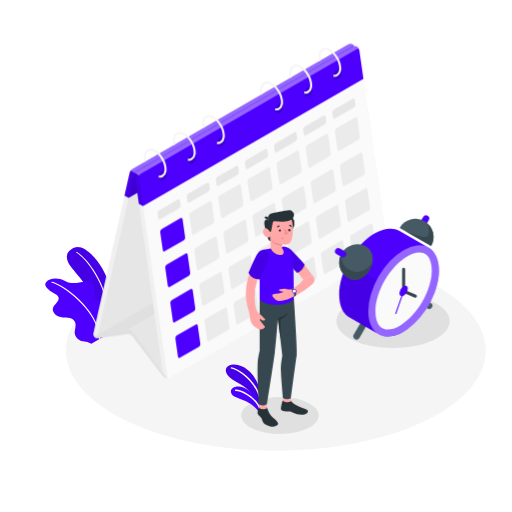
t = 0.00 s
t = 0.50 s: frame unchanged from t = 0.00 s, image omitted
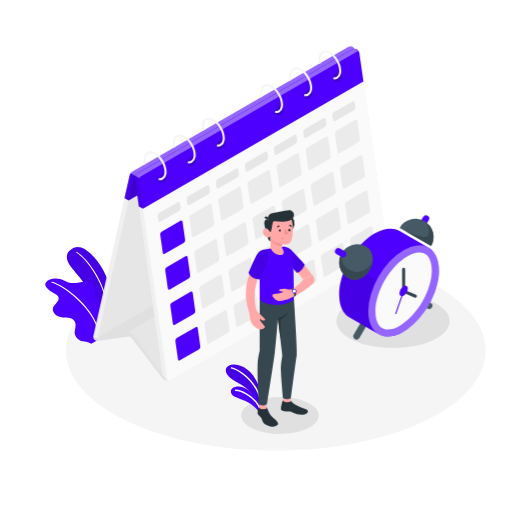
t = 0.69 s
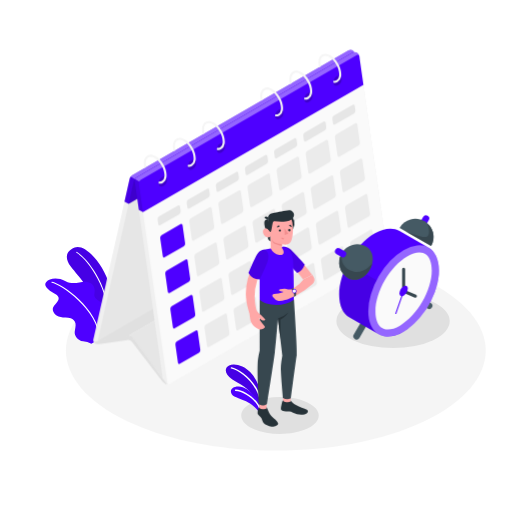
t = 1.06 s
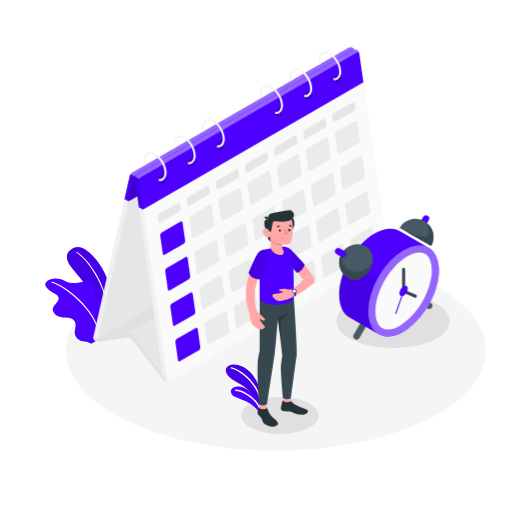
t = 1.25 s
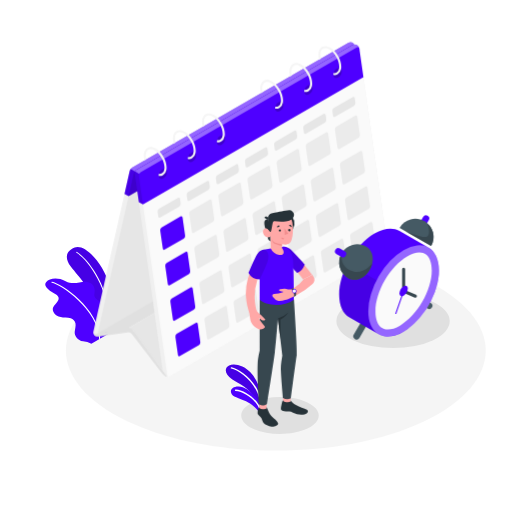
t = 1.63 s

The animated SVG that drew these frames (rendered in a browser with its animation timeline set to each time). Animation: 1 CSS @keyframes rule; one cycle of 2.00 s, repeats indefinitely.

<svg class="animated" id="freepik_stories-calendar" xmlns="http://www.w3.org/2000/svg" viewBox="0 0 500 500" version="1.1" xmlns:xlink="http://www.w3.org/1999/xlink" xmlns:svgjs="http://svgjs.com/svgjs"><style>svg#freepik_stories-calendar:not(.animated) .animable {opacity: 0;}svg#freepik_stories-calendar.animated #freepik--Calendar--inject-67 {animation: 1.5s Infinite  linear floating;animation-delay: -0.5s;}            @keyframes floating {                0% {                    opacity: 1;                    transform: translateY(0px);                }                50% {                    transform: translateY(-10px);                }                100% {                    opacity: 1;                    transform: translateY(0px);                }            }        </style><g id="freepik--Floor--inject-67" class="animable" style="transform-origin: 269.36px 342.242px;"><g id="freepik--SUELO--inject-67"><path d="M124.4,411.34c80.06,38.15,209.86,38.15,289.92,0s80.05-100,0-138.18-209.86-38.16-289.92,0S44.35,373.18,124.4,411.34Z" style="fill: rgb(235, 235, 235); opacity: 0.5; transform-origin: 269.36px 342.242px;" class="animable"></path></g></g><g id="freepik--Shadows--inject-67" class="animable" style="transform-origin: 337.367px 355.524px;"><ellipse id="freepik--Shadow--inject-67" cx="383.84" cy="313.58" rx="55.32" ry="26.37" style="fill: rgb(224, 224, 224); transform-origin: 383.84px 313.58px;" class="animable"></ellipse><path id="freepik--shadow--inject-67" d="M300.18,418.55c-14.78,7.05-38.74,7.05-53.52,0s-14.78-18.46,0-25.51,38.74-7,53.52,0S315,411.51,300.18,418.55Z" style="fill: rgb(224, 224, 224); transform-origin: 273.427px 405.804px;" class="animable"></path></g><g id="freepik--Plants--inject-67" class="animable" style="transform-origin: 149.571px 322.502px;"><g id="freepik--plants--inject-67" class="animable" style="transform-origin: 149.571px 322.502px;"><path d="M101.4,328.59l8.13-4.69s4.29-19.13-2.1-43.43S82.61,238,73,241.81s-9.36,11-4.06,18.29c4.4,6,18.67,20.6,25.53,37.42A92.57,92.57,0,0,1,101.4,328.59Z" style="fill: rgb(78, 0, 255); transform-origin: 88.1127px 284.947px;" id="el9c8l77u6r3" class="animable"></path><g id="el1iwxh6lqrcm"><path d="M101.4,328.59l8.13-4.69s4.29-19.13-2.1-43.43S82.61,238,73,241.81s-9.36,11-4.06,18.29c4.4,6,18.67,20.6,25.53,37.42A92.57,92.57,0,0,1,101.4,328.59Z" style="opacity: 0.1; transform-origin: 88.1127px 284.947px;" class="animable"></path></g><path d="M105.73,326.59h-.07a.5.5,0,0,1-.42-.56c5.55-40-19.24-72.34-30.52-79.09a.5.5,0,1,1,.51-.85c11.45,6.84,36.62,39.61,31,80.08A.51.51,0,0,1,105.73,326.59Z" style="fill: rgb(255, 255, 255); transform-origin: 90.7278px 286.286px;" id="elt7xeje5uhj" class="animable"></path><path d="M101.4,328.59l-12.18,7a23.22,23.22,0,0,0-8.13-2.34c-5.18-.65-8.63-5.65-8.12-9.38.34-2.52,1.15-5.39.76-7.94-.34-2.28-2.55-4.33-4.61-5.13a17,17,0,0,0-5.42-.77c-2.93-.14-6-.47-8.47-2s-4.29-4.59-3.49-7.42a10,10,0,0,1,2.55-3.85A12.26,12.26,0,0,0,57,293c1.08-2.82-.83-4.62-3.1-5.93-8-4.6-11.6-8.23-8.72-11.71s10.79-5,18.9-.74,14.84-.31,20.19.59c8.38,1.4,8.87,7.32,7.83,12.46S101.43,295,104,301.17C105.93,305.65,107.51,320.37,101.4,328.59Z" style="fill: rgb(78, 0, 255); transform-origin: 74.9616px 303.809px;" id="elyjv7u0s6i7" class="animable"></path><path d="M97.34,331.43a.5.5,0,0,1-.5-.48c-1-28.55-37.59-53.45-46.22-54.88a.5.5,0,0,1-.42-.57.51.51,0,0,1,.58-.41c9.09,1.5,46.05,26.21,47.06,55.82a.5.5,0,0,1-.48.52Z" style="fill: rgb(255, 255, 255); transform-origin: 74.0173px 303.257px;" id="el8yur4o4nakf" class="animable"></path><path d="M254.26,383c-.4-5-4.26-13.54-10-19.62s-14.86-9-20.5-6.56c-5.25,2.28-4.09,9.32,2.84,13.49s17.25,9.27,20.79,17.16l6.84,9.47Z" style="fill: rgb(78, 0, 255); transform-origin: 237.375px 376.449px;" id="elcaq92m0yxc" class="animable"></path><g id="el6etfna42yxw"><path d="M254.26,383c-.4-5-4.26-13.54-10-19.62s-14.86-9-20.5-6.56c-5.25,2.28-4.09,9.32,2.84,13.49s17.25,9.27,20.79,17.16l6.84,9.47Z" style="opacity: 0.1; transform-origin: 237.375px 376.449px;" class="animable"></path></g><path d="M254.26,392.16h.1a.68.68,0,0,0,.58-.77c-2.49-18.53-21.32-31.42-28.81-32.84a.68.68,0,0,0-.8.54.68.68,0,0,0,.54.8c7,1.33,25.34,14.08,27.71,31.68A.69.69,0,0,0,254.26,392.16Z" style="fill: rgb(255, 255, 255); transform-origin: 240.132px 375.349px;" id="elll0w6dh469f" class="animable"></path><path d="M253.52,403.7c-1-2.75-4.84-7.12-10.71-10.5-6.49-3.75-14.42-5.08-16.48-8.23-2.47-3.8.57-7.81,6.94-7.54s18.18,8,21,20.83Z" style="fill: rgb(78, 0, 255); transform-origin: 239.872px 390.559px;" id="eloe5j1iha4l" class="animable"></path><path d="M254,401h.13a.68.68,0,0,0,.54-.81c-1.89-9.5-15.66-19.34-24.56-19.75a.72.72,0,0,0-.72.65.7.7,0,0,0,.66.72c8.26.38,21.53,9.85,23.28,18.65A.68.68,0,0,0,254,401Z" style="fill: rgb(255, 255, 255); transform-origin: 242.037px 390.72px;" id="elojyo18t4ses" class="animable"></path></g></g><g id="freepik--Calendar--inject-67" class="animable animator-active" style="transform-origin: 234.903px 212.859px;"><g id="freepik--calendar--inject-67" class="animable" style="transform-origin: 234.903px 212.859px;"><path d="M92.66,336a3.5,3.5,0,0,1-1.48-3.61l35.46-156.94a6.51,6.51,0,0,1,2.71-3.69l211-121.8a4.64,4.64,0,0,1,4.2-.07A3.5,3.5,0,0,1,346,53.48L310.53,210.42a6.49,6.49,0,0,1-2.72,3.69L96.86,335.91A4.64,4.64,0,0,1,92.66,336Z" style="fill: rgb(240, 240, 240); transform-origin: 218.59px 192.94px;" id="elxqvnt3in1g" class="animable"></path><path d="M130.7,177.77l-35.46,157c-.3,1.34.42,1.88,1.62,1.19l211-121.8a6.49,6.49,0,0,0,2.72-3.69L346,53.48c.3-1.35-.42-1.88-1.62-1.19l-211,121.8A6.52,6.52,0,0,0,130.7,177.77Z" style="fill: rgb(230, 230, 230); transform-origin: 220.62px 194.124px;" id="elh3xyziskenr" class="animable"></path><path d="M348.57,52.21a4.64,4.64,0,0,0-4.2.08l-211,121.8a4,4,0,0,0-1.81,3.72L159.33,372.2a5.63,5.63,0,0,0,2.39,3.65,4.59,4.59,0,0,0,4.19-.08L376.87,254a4,4,0,0,0,1.81-3.73L351,55.86A5.62,5.62,0,0,0,348.57,52.21Z" style="fill: rgb(240, 240, 240); transform-origin: 255.12px 214.032px;" id="el8fgkb88z445" class="animable"></path><path d="M135.66,180.16l27.73,194.39a1.57,1.57,0,0,0,2.52,1.22L376.87,254a4,4,0,0,0,1.81-3.73L351,55.86a1.57,1.57,0,0,0-2.52-1.23L137.48,176.43A4,4,0,0,0,135.66,180.16Z" style="fill: rgb(250, 250, 250); transform-origin: 257.17px 215.2px;" id="elwiphl3mtd3" class="animable"></path><path d="M95.43,333.89l54-31.19L151,314l-24.76,14.3s-6.6,2.34-9.22,3S95.43,333.89,95.43,333.89Z" style="fill: rgb(224, 224, 224); transform-origin: 123.215px 318.295px;" id="elcaxejs5cp7c" class="animable"></path><polygon points="151.03 314.01 159.13 370.81 126.27 328.31 151.03 314.01" style="fill: rgb(230, 230, 230); transform-origin: 142.7px 342.41px;" id="elojtqjcoduu" class="animable"></polygon><path d="M158.16,372.7l-29.45-38.25a4.72,4.72,0,0,0-4-1.63l-27.54,4a8.11,8.11,0,0,1-4.51-.82c-1.12-.64-.93-1.38.42-1.64l31.65-6.09a4.35,4.35,0,0,1,4,1.53L162.26,375c.82,1.11.58,1.48-.54.83A14.53,14.53,0,0,1,158.16,372.7Z" style="fill: rgb(224, 224, 224); transform-origin: 127.338px 352.186px;" id="eli8jhdn09cn" class="animable"></path><path d="M346.05,52.71a3.43,3.43,0,0,0-1.54-2.84,4.68,4.68,0,0,0-4.2.08l-211,121.8a5.94,5.94,0,0,0-1.65,1.54,6.1,6.1,0,0,0-1.07,2.15l-5,22.17,4.06,2.33L341,75.64l5-22.16a3.6,3.6,0,0,0,.06-.77Z" style="fill: rgb(78, 0, 255); transform-origin: 233.826px 124.676px;" id="elpjk8vd5wj6j" class="animable"></path><g id="elovyj5i5mxzl"><path d="M346,53.48c.3-1.35-.42-1.88-1.62-1.19l-211,121.8a6.52,6.52,0,0,0-2.71,3.68l-5,22.17L341,75.64Z" style="opacity: 0.2; transform-origin: 235.869px 125.964px;" class="animable"></path></g><g id="elk6wf1f821kg"><path d="M131.76,175.63a5.86,5.86,0,0,0-1.06,2.14l-5,22.17-4.06-2.34,5-22.17a6.1,6.1,0,0,1,1.07-2.15Z" style="opacity: 0.1; transform-origin: 126.7px 186.61px;" class="animable"></path></g><g id="el27a0pz2fxgp"><path d="M346.05,52.7c-.1-.75-.75-1-1.68-.41l-211,121.79a5.71,5.71,0,0,0-1.65,1.55l-4.06-2.35a5.94,5.94,0,0,1,1.65-1.54l211-121.8a4.68,4.68,0,0,1,4.2-.08A3.43,3.43,0,0,1,346.05,52.7Z" style="fill: rgb(255, 255, 255); opacity: 0.4; transform-origin: 236.855px 112.516px;" class="animable"></path></g><path d="M351.21,57.72h0L351,55.86a2.61,2.61,0,0,0-.06-.27.25.25,0,0,0,0-.08h0a5.67,5.67,0,0,0-2.31-3.3,4.64,4.64,0,0,0-4.2.08l-211,121.8a3.75,3.75,0,0,0-1.45,1.66h0a3.76,3.76,0,0,0-.36,2.06l4,27.85,4.06,2.35L354.93,83.72Z" style="fill: rgb(78, 0, 255); transform-origin: 243.264px 129.878px;" id="el8crxlkdwpw7" class="animable"></path><g id="elxa4434dy5n"><path d="M139.64,208l-4.06-2.35-4-27.85a3.76,3.76,0,0,1,.36-2.06l4.07,2.34a3.69,3.69,0,0,0-.37,2.06Z" style="opacity: 0.1; transform-origin: 135.599px 191.87px;" class="animable"></path></g><g id="eld7e808a6puk"><path d="M350.88,55.51a1.54,1.54,0,0,0-2.44-.88l-211,121.8a3.69,3.69,0,0,0-1.45,1.66L132,175.75a3.83,3.83,0,0,1,1.45-1.67l211-121.79a4.64,4.64,0,0,1,4.2-.08A5.63,5.63,0,0,1,350.88,55.51Z" style="fill: rgb(255, 255, 255); opacity: 0.4; transform-origin: 241.44px 114.918px;" class="animable"></path></g><path d="M195.65,342.34l-2.52-17.71a1.26,1.26,0,0,0-2-1l-18.39,10.62a3.18,3.18,0,0,0-1.45,3L173.8,355a1.25,1.25,0,0,0,2,1l18.39-10.62A3.17,3.17,0,0,0,195.65,342.34Z" style="fill: rgb(78, 0, 255); transform-origin: 183.472px 339.82px;" id="elockgfjqmuu9" class="animable"></path><path d="M224.09,325.94l-2.53-17.7a1.25,1.25,0,0,0-2-1l-18.39,10.61a3.19,3.19,0,0,0-1.45,3l2.53,17.71a1.25,1.25,0,0,0,2,1l18.39-10.62A3.17,3.17,0,0,0,224.09,325.94Z" style="fill: rgb(235, 235, 235); transform-origin: 211.906px 323.4px;" id="elnudn4qdkg9" class="animable"></path><path d="M252.53,309.54,250,291.84a1.25,1.25,0,0,0-2-1L229.6,301.47a3.19,3.19,0,0,0-1.45,3l2.53,17.71a1.25,1.25,0,0,0,2,1l18.39-10.62A3.17,3.17,0,0,0,252.53,309.54Z" style="fill: rgb(235, 235, 235); transform-origin: 240.341px 307.01px;" id="ele15p321q3et" class="animable"></path><path d="M281,293.15l-2.53-17.71a1.25,1.25,0,0,0-2-1L258,285.08a3.17,3.17,0,0,0-1.45,3l2.53,17.7a1.25,1.25,0,0,0,2,1l18.39-10.61A3.19,3.19,0,0,0,281,293.15Z" style="fill: rgb(235, 235, 235); transform-origin: 268.773px 290.61px;" id="el0s3dfea5qudg" class="animable"></path><path d="M309.41,276.75,306.88,259a1.25,1.25,0,0,0-2-1l-18.39,10.62a3.17,3.17,0,0,0-1.45,3l2.53,17.7a1.25,1.25,0,0,0,2,1L308,279.73A3.19,3.19,0,0,0,309.41,276.75Z" style="fill: rgb(235, 235, 235); transform-origin: 297.225px 274.16px;" id="elwxu730umx4" class="animable"></path><path d="M337.85,260.35l-2.53-17.71a1.25,1.25,0,0,0-2-1l-18.39,10.62a3.17,3.17,0,0,0-1.45,3L316,273a1.25,1.25,0,0,0,2,1l18.39-10.62A3.18,3.18,0,0,0,337.85,260.35Z" style="fill: rgb(235, 235, 235); transform-origin: 325.666px 257.82px;" id="elgy10tbillil" class="animable"></path><path d="M366.29,244l-2.53-17.71a1.25,1.25,0,0,0-2-1l-18.39,10.62a3.18,3.18,0,0,0-1.45,3l2.52,17.71a1.26,1.26,0,0,0,2,1l18.39-10.62A3.18,3.18,0,0,0,366.29,244Z" style="fill: rgb(235, 235, 235); transform-origin: 354.105px 241.45px;" id="el7izmfznk2ta" class="animable"></path><path d="M190.71,307.69,188.18,290a1.26,1.26,0,0,0-2-1l-18.39,10.62a3.18,3.18,0,0,0-1.45,3l2.52,17.71a1.26,1.26,0,0,0,2,1l18.39-10.62A3.22,3.22,0,0,0,190.71,307.69Z" style="fill: rgb(78, 0, 255); transform-origin: 178.525px 305.165px;" id="eltsr5lka1my" class="animable"></path><path d="M219.15,291.29l-2.53-17.71a1.26,1.26,0,0,0-2-1l-18.39,10.62a3.18,3.18,0,0,0-1.45,3l2.52,17.71a1.26,1.26,0,0,0,2,1l18.39-10.62A3.22,3.22,0,0,0,219.15,291.29Z" style="fill: rgb(235, 235, 235); transform-origin: 206.964px 288.745px;" id="elokpcnjl485" class="animable"></path><path d="M247.59,274.89l-2.53-17.71a1.26,1.26,0,0,0-2-1l-18.39,10.62a3.18,3.18,0,0,0-1.45,3l2.52,17.71a1.26,1.26,0,0,0,2,1l18.39-10.62A3.22,3.22,0,0,0,247.59,274.89Z" style="fill: rgb(235, 235, 235); transform-origin: 235.404px 272.345px;" id="elc279ptk6qx" class="animable"></path><path d="M276,258.49l-2.53-17.71a1.26,1.26,0,0,0-2-1L253.1,250.42a3.19,3.19,0,0,0-1.45,3l2.52,17.71a1.26,1.26,0,0,0,2,1l18.39-10.62A3.21,3.21,0,0,0,276,258.49Z" style="fill: rgb(235, 235, 235); transform-origin: 263.826px 255.955px;" id="el1ve2aruc092" class="animable"></path><path d="M304.47,242.09l-2.53-17.7a1.25,1.25,0,0,0-2-1L281.54,234a3.19,3.19,0,0,0-1.45,3l2.52,17.71a1.26,1.26,0,0,0,2,1L303,245.07A3.21,3.21,0,0,0,304.47,242.09Z" style="fill: rgb(235, 235, 235); transform-origin: 292.278px 239.545px;" id="elxvzimcd9e3n" class="animable"></path><path d="M332.91,225.69,330.38,208a1.25,1.25,0,0,0-2-1L310,217.63a3.17,3.17,0,0,0-1.45,3l2.52,17.7a1.26,1.26,0,0,0,2,1l18.39-10.62A3.21,3.21,0,0,0,332.91,225.69Z" style="fill: rgb(235, 235, 235); transform-origin: 320.73px 223.16px;" id="elhkuq5s0av56" class="animable"></path><path d="M361.35,209.3l-2.53-17.71a1.25,1.25,0,0,0-2-1l-18.4,10.62a3.18,3.18,0,0,0-1.44,3l2.52,17.7a1.26,1.26,0,0,0,2,1l18.39-10.61A3.23,3.23,0,0,0,361.35,209.3Z" style="fill: rgb(235, 235, 235); transform-origin: 349.163px 206.745px;" id="el4vb3znu78xt" class="animable"></path><path d="M185.76,273l-2.52-17.71a1.26,1.26,0,0,0-2-1L162.83,265a3.21,3.21,0,0,0-1.45,3l2.53,17.7a1.25,1.25,0,0,0,2,1L184.31,276A3.19,3.19,0,0,0,185.76,273Z" style="fill: rgb(78, 0, 255); transform-origin: 173.571px 270.5px;" id="eltajbrbjmig" class="animable"></path><path d="M214.2,256.64l-2.52-17.71a1.26,1.26,0,0,0-2-1l-18.39,10.62a3.21,3.21,0,0,0-1.45,3l2.53,17.71a1.26,1.26,0,0,0,2,1l18.39-10.62A3.18,3.18,0,0,0,214.2,256.64Z" style="fill: rgb(235, 235, 235); transform-origin: 202.021px 254.095px;" id="elrmx8y7wsha" class="animable"></path><path d="M242.64,240.24l-2.52-17.71a1.26,1.26,0,0,0-2-1l-18.39,10.62a3.22,3.22,0,0,0-1.45,3l2.53,17.71a1.26,1.26,0,0,0,2,1l18.39-10.62A3.18,3.18,0,0,0,242.64,240.24Z" style="fill: rgb(235, 235, 235); transform-origin: 230.461px 237.695px;" id="elpsa0th20mb" class="animable"></path><path d="M271.08,223.84l-2.52-17.71a1.26,1.26,0,0,0-2-1l-18.39,10.62a3.22,3.22,0,0,0-1.45,3l2.53,17.71a1.26,1.26,0,0,0,2,1l18.39-10.62A3.18,3.18,0,0,0,271.08,223.84Z" style="fill: rgb(235, 235, 235); transform-origin: 258.901px 221.295px;" id="elkhztq3rlh0q" class="animable"></path><path d="M299.52,207.44,297,189.73a1.26,1.26,0,0,0-2-1l-18.39,10.62a3.22,3.22,0,0,0-1.45,3l2.53,17.71a1.26,1.26,0,0,0,2,1l18.39-10.62A3.18,3.18,0,0,0,299.52,207.44Z" style="fill: rgb(235, 235, 235); transform-origin: 287.341px 204.895px;" id="elz24xvk8gxwn" class="animable"></path><path d="M328,191l-2.52-17.71a1.26,1.26,0,0,0-2-1L305,183a3.22,3.22,0,0,0-1.45,3l2.53,17.71a1.26,1.26,0,0,0,2,1L326.51,194A3.17,3.17,0,0,0,328,191Z" style="fill: rgb(235, 235, 235); transform-origin: 315.775px 188.5px;" id="elvsfjr8vcbrm" class="animable"></path><path d="M356.4,174.64l-2.52-17.7a1.26,1.26,0,0,0-2-1l-18.39,10.61a3.21,3.21,0,0,0-1.45,3l2.53,17.71a1.26,1.26,0,0,0,2,1L355,177.62A3.17,3.17,0,0,0,356.4,174.64Z" style="fill: rgb(235, 235, 235); transform-origin: 344.222px 172.1px;" id="el7l1ud2o9re" class="animable"></path><path d="M180.82,238.38l-2.53-17.7a1.25,1.25,0,0,0-2-1l-18.39,10.61a3.19,3.19,0,0,0-1.45,3L159,251a1.25,1.25,0,0,0,2,1l18.39-10.62A3.17,3.17,0,0,0,180.82,238.38Z" style="fill: rgb(78, 0, 255); transform-origin: 168.636px 235.84px;" id="el2y4pvxutahv" class="animable"></path><path d="M209.26,222l-2.53-17.7a1.25,1.25,0,0,0-2-1l-18.39,10.62a3.17,3.17,0,0,0-1.45,3l2.53,17.7a1.25,1.25,0,0,0,2,1L207.81,225A3.17,3.17,0,0,0,209.26,222Z" style="fill: rgb(235, 235, 235); transform-origin: 197.075px 219.46px;" id="elr9lfsv5uvt9" class="animable"></path><path d="M237.7,205.59l-2.53-17.71a1.25,1.25,0,0,0-2-1l-18.39,10.62a3.17,3.17,0,0,0-1.45,3l2.53,17.7a1.25,1.25,0,0,0,2,1l18.39-10.61A3.19,3.19,0,0,0,237.7,205.59Z" style="fill: rgb(235, 235, 235); transform-origin: 225.514px 203.04px;" id="el65gzqb8r40n" class="animable"></path><path d="M266.14,189.19l-2.53-17.71a1.25,1.25,0,0,0-2-1l-18.39,10.62a3.17,3.17,0,0,0-1.45,3l2.52,17.71a1.26,1.26,0,0,0,2,1l18.39-10.62A3.19,3.19,0,0,0,266.14,189.19Z" style="fill: rgb(235, 235, 235); transform-origin: 253.954px 186.64px;" id="el7zxgfsx0sh9" class="animable"></path><path d="M294.58,172.79l-2.53-17.71a1.25,1.25,0,0,0-2-1l-18.39,10.62a3.17,3.17,0,0,0-1.45,3l2.52,17.71a1.26,1.26,0,0,0,2,1l18.39-10.62A3.18,3.18,0,0,0,294.58,172.79Z" style="fill: rgb(235, 235, 235); transform-origin: 282.394px 170.24px;" id="el9f1ugq690a4" class="animable"></path><path d="M323,156.39l-2.53-17.71a1.25,1.25,0,0,0-2-1l-18.39,10.62a3.18,3.18,0,0,0-1.45,3L301.16,169a1.26,1.26,0,0,0,2,1l18.39-10.62A3.18,3.18,0,0,0,323,156.39Z" style="fill: rgb(235, 235, 235); transform-origin: 310.815px 153.835px;" id="ely28tccw1qv" class="animable"></path><path d="M351.46,140l-2.53-17.71a1.25,1.25,0,0,0-2-1l-18.39,10.62a3.18,3.18,0,0,0-1.45,3l2.52,17.71a1.26,1.26,0,0,0,2,1L350,143A3.18,3.18,0,0,0,351.46,140Z" style="fill: rgb(235, 235, 235); transform-origin: 339.275px 137.45px;" id="elkbebj3hulc" class="animable"></path><path d="M176.45,207.08l-.64-4.52a1.25,1.25,0,0,0-2-1L155.41,212.2a3.18,3.18,0,0,0-1.45,3l.63,4.52a1.26,1.26,0,0,0,2,1L175,210.06A3.21,3.21,0,0,0,176.45,207.08Z" style="fill: rgb(230, 230, 230); transform-origin: 165.203px 211.135px;" id="elncvmaeo4ey" class="animable"></path><path d="M204.89,190.68l-.64-4.52a1.25,1.25,0,0,0-2-1L183.85,195.8a3.18,3.18,0,0,0-1.45,3l.63,4.52a1.26,1.26,0,0,0,2,1l18.4-10.62A3.21,3.21,0,0,0,204.89,190.68Z" style="fill: rgb(230, 230, 230); transform-origin: 193.645px 194.735px;" id="elbycabidgjnu" class="animable"></path><path d="M233.33,174.28l-.64-4.52a1.26,1.26,0,0,0-2-1L212.29,179.4a3.18,3.18,0,0,0-1.45,3l.63,4.52a1.25,1.25,0,0,0,2,1l18.4-10.62A3.21,3.21,0,0,0,233.33,174.28Z" style="fill: rgb(230, 230, 230); transform-origin: 222.085px 178.345px;" id="eltca9120eh2" class="animable"></path><path d="M261.77,157.89l-.64-4.53a1.26,1.26,0,0,0-2-1L240.73,163a3.18,3.18,0,0,0-1.45,3l.63,4.52a1.25,1.25,0,0,0,2,1l18.4-10.61A3.23,3.23,0,0,0,261.77,157.89Z" style="fill: rgb(230, 230, 230); transform-origin: 250.524px 161.945px;" id="elkh318drrrgi" class="animable"></path><path d="M290.21,141.49l-.64-4.53a1.26,1.26,0,0,0-2-1L269.17,146.6a3.19,3.19,0,0,0-1.45,3l.63,4.52a1.25,1.25,0,0,0,2,1l18.4-10.61A3.23,3.23,0,0,0,290.21,141.49Z" style="fill: rgb(230, 230, 230); transform-origin: 278.965px 145.545px;" id="el5944b8ufrjq" class="animable"></path><path d="M318.65,125.09l-.64-4.52a1.25,1.25,0,0,0-2-1L297.61,130.2a3.19,3.19,0,0,0-1.45,3l.63,4.53a1.26,1.26,0,0,0,2,1l18.4-10.62A3.22,3.22,0,0,0,318.65,125.09Z" style="fill: rgb(230, 230, 230); transform-origin: 307.405px 129.145px;" id="el711hdqiirel" class="animable"></path><path d="M347.08,108.69l-.63-4.52a1.25,1.25,0,0,0-2-1l-18.39,10.62a3.17,3.17,0,0,0-1.45,3l.63,4.52a1.26,1.26,0,0,0,2,1l18.4-10.62A3.19,3.19,0,0,0,347.08,108.69Z" style="fill: rgb(230, 230, 230); transform-origin: 335.845px 112.735px;" id="ely0gf01ujeh" class="animable"></path><g id="el5it8l8v9bsf"><path d="M155,180.38a7.26,7.26,0,0,1,3.44-6.68c2.24-1.29,4.33-.4,4.68,2a7.23,7.23,0,0,1-3.45,6.68C157.44,183.67,155.35,182.78,155,180.38Z" style="opacity: 0.2; transform-origin: 159.06px 178.04px;" class="animable"></path></g><g id="elxymusgop9gl"><path d="M183.47,164a7.24,7.24,0,0,1,3.44-6.68c2.24-1.3,4.33-.41,4.68,2a7.22,7.22,0,0,1-3.45,6.67C185.9,167.24,183.81,166.35,183.47,164Z" style="opacity: 0.2; transform-origin: 187.53px 161.639px;" class="animable"></path></g><g id="el116gicwt5a9"><path d="M211.88,147.55a7.24,7.24,0,0,1,3.44-6.68c2.24-1.3,4.34-.41,4.68,2a7.23,7.23,0,0,1-3.44,6.67C214.32,150.83,212.22,149.94,211.88,147.55Z" style="opacity: 0.2; transform-origin: 215.94px 145.202px;" class="animable"></path></g><g id="elwvkvhvjfviq"><path d="M268.74,114.72a7.24,7.24,0,0,1,3.44-6.68c2.24-1.29,4.33-.4,4.67,2a7.2,7.2,0,0,1-3.44,6.68C271.17,118,269.08,117.12,268.74,114.72Z" style="opacity: 0.2; transform-origin: 272.796px 112.378px;" class="animable"></path></g><g id="elrc5llpt841b"><path d="M297.2,98.3a7.22,7.22,0,0,1,3.44-6.68c2.24-1.3,4.33-.41,4.68,2a7.23,7.23,0,0,1-3.45,6.68C299.63,101.58,297.54,100.69,297.2,98.3Z" style="opacity: 0.2; transform-origin: 301.26px 95.9536px;" class="animable"></path></g><g id="el8235fzc4zwc"><path d="M325.61,81.89a7.24,7.24,0,0,1,3.44-6.68c2.24-1.3,4.34-.41,4.68,2a7.23,7.23,0,0,1-3.44,6.67C328,85.17,326,84.28,325.61,81.89Z" style="opacity: 0.2; transform-origin: 329.67px 79.5419px;" class="animable"></path></g><path d="M152.06,153.36c-3-1.75-5.94-2-8.18-.71s-3.48,3.93-3.48,7.44a18.15,18.15,0,0,0,.72,4.85l1.78-1a16.12,16.12,0,0,1-.5-3.83c0-2.76.88-4.79,2.48-5.71a4.26,4.26,0,0,1,2.15-.54,8.3,8.3,0,0,1,4,1.25c5.32,3.08,9.65,10.58,9.65,16.72a10.91,10.91,0,0,1-.07,1.31,5.52,5.52,0,0,1-2.4,4.4,4.6,4.6,0,0,1-3,.48,5.68,5.68,0,0,0-.25,2,7.27,7.27,0,0,0,1.13.09,6.13,6.13,0,0,0,3.14-.82,7.09,7.09,0,0,0,3.27-5.14,13,13,0,0,0,.2-2.3C162.71,165,157.93,156.75,152.06,153.36Z" style="fill: rgb(245, 245, 245); transform-origin: 151.55px 165.974px;" id="elkdlc740b7mk" class="animable"></path><path d="M180.52,136.94c-3-1.75-5.94-2-8.18-.71s-3.48,3.93-3.48,7.44a18.15,18.15,0,0,0,.72,4.85l1.78-1a16.12,16.12,0,0,1-.5-3.83c0-2.76.88-4.79,2.48-5.71a4.26,4.26,0,0,1,2.15-.54,8.3,8.3,0,0,1,4,1.25c5.32,3.08,9.65,10.58,9.65,16.72a10.91,10.91,0,0,1-.07,1.31,5.52,5.52,0,0,1-2.4,4.4,4.6,4.6,0,0,1-3,.48,5.68,5.68,0,0,0-.25,2,7.27,7.27,0,0,0,1.13.09,6.13,6.13,0,0,0,3.14-.82,7.09,7.09,0,0,0,3.27-5.14,13,13,0,0,0,.2-2.3C191.17,148.61,186.39,140.33,180.52,136.94Z" style="fill: rgb(245, 245, 245); transform-origin: 180.01px 149.554px;" id="elkuikhy8eldn" class="animable"></path><path d="M208.93,120.53c-3-1.75-5.94-2-8.18-.71s-3.48,3.93-3.48,7.44a18.15,18.15,0,0,0,.72,4.85l1.78-1a16.12,16.12,0,0,1-.5-3.83c0-2.76.88-4.79,2.48-5.71a4.26,4.26,0,0,1,2.15-.54,8.3,8.3,0,0,1,4,1.25c5.32,3.08,9.65,10.58,9.65,16.72a10.91,10.91,0,0,1-.07,1.31,5.52,5.52,0,0,1-2.4,4.4,4.6,4.6,0,0,1-3,.48,5.68,5.68,0,0,0-.25,2,7.27,7.27,0,0,0,1.13.09,6.13,6.13,0,0,0,3.14-.82,7.09,7.09,0,0,0,3.27-5.14,13,13,0,0,0,.2-2.3C219.58,132.2,214.8,123.92,208.93,120.53Z" style="fill: rgb(245, 245, 245); transform-origin: 208.42px 133.144px;" id="el9cekzkqe4a" class="animable"></path><path d="M265.8,87.75c-3-1.75-5.94-2-8.18-.71s-3.48,3.93-3.48,7.44a18.15,18.15,0,0,0,.72,4.85l1.78-1a16.12,16.12,0,0,1-.5-3.83c0-2.76.88-4.79,2.48-5.71a4.26,4.26,0,0,1,2.15-.54,8.3,8.3,0,0,1,4,1.25c5.32,3.08,9.65,10.58,9.65,16.72a10.91,10.91,0,0,1-.07,1.31,5.52,5.52,0,0,1-2.4,4.4,4.6,4.6,0,0,1-3,.48,5.68,5.68,0,0,0-.25,2,7.27,7.27,0,0,0,1.13.09,6.13,6.13,0,0,0,3.14-.82,7.09,7.09,0,0,0,3.27-5.14,13,13,0,0,0,.2-2.3C276.45,99.42,271.67,91.14,265.8,87.75Z" style="fill: rgb(245, 245, 245); transform-origin: 265.29px 100.364px;" id="el3i4dx12l91r" class="animable"></path><path d="M294.26,71.32c-3-1.75-5.94-2-8.18-.71s-3.48,3.93-3.48,7.44a18.15,18.15,0,0,0,.72,4.85l1.78-1a16.12,16.12,0,0,1-.5-3.83c0-2.76.88-4.79,2.48-5.71a4.26,4.26,0,0,1,2.15-.54,8.3,8.3,0,0,1,4,1.25c5.32,3.08,9.65,10.58,9.65,16.72a10.91,10.91,0,0,1-.07,1.31,5.52,5.52,0,0,1-2.4,4.4,4.6,4.6,0,0,1-3,.48,5.68,5.68,0,0,0-.25,2,7.27,7.27,0,0,0,1.13.09,6.13,6.13,0,0,0,3.14-.82,7.09,7.09,0,0,0,3.27-5.14,13,13,0,0,0,.2-2.3C304.91,83,300.13,74.71,294.26,71.32Z" style="fill: rgb(245, 245, 245); transform-origin: 293.75px 83.9335px;" id="elhnzxhj90s7e" class="animable"></path><path d="M322.67,54.91c-3-1.75-5.94-2-8.18-.71S311,58.13,311,61.64a18.15,18.15,0,0,0,.72,4.85l1.78-1a16.12,16.12,0,0,1-.5-3.83c0-2.76.88-4.79,2.48-5.71a4.26,4.26,0,0,1,2.15-.54,8.3,8.3,0,0,1,4,1.25c5.32,3.08,9.65,10.58,9.65,16.72a10.91,10.91,0,0,1-.07,1.31,5.52,5.52,0,0,1-2.4,4.4,4.6,4.6,0,0,1-3,.48,5.68,5.68,0,0,0-.25,2,7.27,7.27,0,0,0,1.13.09,6.13,6.13,0,0,0,3.14-.82,7.09,7.09,0,0,0,3.27-5.14,13,13,0,0,0,.2-2.3C333.32,66.58,328.54,58.3,322.67,54.91Z" style="fill: rgb(245, 245, 245); transform-origin: 322.15px 67.5235px;" id="elkkibeyts6q" class="animable"></path></g></g><g id="freepik--Device--inject-67" class="animable" style="transform-origin: 385.037px 275.325px;"><g id="freepik--Clock--inject-67" class="animable" style="transform-origin: 385.037px 275.325px;"><path d="M352.22,315l-6.72,11.67A3.18,3.18,0,0,0,351,330l6.76-11.74c.65-1.12-.05-2.75-1.57-3.63S352.87,313.91,352.22,315Z" style="fill: rgb(69, 90, 100); transform-origin: 351.52px 322.804px;" id="elu1thdcwf1i8" class="animable"></path><path d="M405.7,294.45l11.67,6.72a3.18,3.18,0,1,0,3.26-5.46L408.89,289c-1.12-.65-2.75.05-3.63,1.57S404.58,293.8,405.7,294.45Z" style="fill: rgb(69, 90, 100); transform-origin: 413.467px 295.202px;" id="ellsruaqe1tte" class="animable"></path><path d="M418.63,241.84h0l-.06,0h0l-28.43-16.41h0l-.08,0h0c-6.24-3.55-14.84-3-24.33,2.46-19.07,11-34.53,37.79-34.53,59.81,0,11,3.85,18.69,10.06,22.31h0l.05,0h0l28.43,16.42h0l.07,0h0c6.24,3.57,14.85,3,24.35-2.45,19.06-11,34.52-37.79,34.52-59.8C428.68,253.18,424.84,245.46,418.63,241.84Z" style="fill: rgb(78, 0, 255); transform-origin: 379.94px 275.935px;" id="elq5j69akfrn" class="animable"></path><g id="el3b7gouvbfh4"><path d="M369.28,326.1l-28-16.14h0l-.06,0c-6.21-3.63-10.05-11.35-10.05-22.31,0-9.82,3.08-20.58,8.17-30.46l28.43,16.41c-5.1,9.88-8.17,20.64-8.17,30.46C359.62,314.76,363.3,322.38,369.28,326.1Z" style="opacity: 0.1; transform-origin: 350.225px 291.645px;" class="animable"></path></g><g id="eloii3dnhjhop"><ellipse cx="394.16" cy="284.09" rx="48.83" ry="28.19" style="fill: rgb(255, 255, 255); opacity: 0.4; transform-origin: 394.16px 284.09px; transform: rotate(-60deg);" class="animable"></ellipse></g><path d="M378.73,321.67c-10.92,0-12.1-12.34-12.1-17.65,0-19.42,14.21-44,31-53.74,4.28-2.47,8.4-3.77,11.92-3.77,10.92,0,12.1,12.34,12.1,17.65,0,19.42-14.21,44-31,53.74-4.29,2.47-8.41,3.77-11.92,3.77Z" style="fill: rgb(250, 250, 250); transform-origin: 394.14px 284.09px;" id="el4wx4xigcyhc" class="animable"></path><path d="M386.5,306.59a.45.45,0,0,1-.16,0,.51.51,0,0,1-.31-.64l7.65-21.85a.5.5,0,0,1,.95.33L387,306.25A.49.49,0,0,1,386.5,306.59Z" style="fill: rgb(78, 0, 255); transform-origin: 390.331px 295.18px;" id="eljky58yy41w" class="animable"></path><path d="M405.62,290.69a1.39,1.39,0,0,1-.59-.12l-12.37-5.35V262.78a1.5,1.5,0,0,1,3,0v20.47l10.56,4.57a1.5,1.5,0,0,1-.6,2.87Z" style="fill: rgb(55, 71, 79); transform-origin: 399.885px 275.985px;" id="elr2nokf8e39q" class="animable"></path><path d="M394.16,279.4c2.24-1.3,4.06-.25,4.06,2.34a9,9,0,0,1-4.06,7c-2.25,1.3-4.07.25-4.07-2.35A9,9,0,0,1,394.16,279.4Z" style="fill: rgb(78, 0, 255); transform-origin: 394.155px 284.07px;" id="elosguqqsm1r" class="animable"></path><path d="M361.12,263.3c-4.9,8.47-14.13,12.31-21.07,8.3a17.73,17.73,0,0,1,17.75-30.7C364.72,245,366,254.82,361.12,263.3Z" style="fill: rgb(69, 90, 100); transform-origin: 347.623px 255.857px;" id="el0y8046a4mker" class="animable"></path><path d="M340.05,271.6c6.94,4,16.17.17,21.07-8.3a22.54,22.54,0,0,0,2.41-6.08c-.28.37-8.44,10.77-18.58,7.84-10.32-3-12.26-10.93-11.37-17.69A17.73,17.73,0,0,0,340.05,271.6Z" style="fill: rgb(55, 71, 79); transform-origin: 347.363px 260.28px;" id="el72gpnt4b2sx" class="animable"></path><path d="M337.2,245.65l-5.26-3a3.18,3.18,0,1,0-3.26,5.46l5.32,3.08c1.13.65,2.76-.05,3.64-1.57S338.32,246.3,337.2,245.65Z" style="fill: rgb(78, 0, 255); transform-origin: 332.638px 246.803px;" id="el62fhidd8032" class="animable"></path><path d="M415.66,220.28l3-5.25a3.18,3.18,0,1,0-5.46-3.26l-3.08,5.32c-.65,1.12,0,2.75,1.57,3.63S415,221.41,415.66,220.28Z" style="fill: rgb(78, 0, 255); transform-origin: 414.503px 215.724px;" id="elqjqcjsofahh" class="animable"></path><path d="M390.25,222.45A17.73,17.73,0,1,1,421,240.2Z" style="fill: rgb(69, 90, 100); transform-origin: 406.814px 226.886px;" id="elg0w1mwvi5hq" class="animable"></path><path d="M417.1,217.84c1,2.09,3.72,10.94,0,13.14s-20.9-5.1-20.9-5.1L421,240.2A17.74,17.74,0,0,0,417.1,217.84Z" style="fill: rgb(55, 71, 79); transform-origin: 409.779px 229.02px;" id="elbhuxvf4pc0h" class="animable"></path></g></g><g id="freepik--Character--inject-67" class="animable" style="transform-origin: 273.572px 311.004px;"><g id="freepik--character--inject-67" class="animable" style="transform-origin: 273.572px 311.004px;"><path d="M304.87,268.51c-17.7-23.79-23.52-26.44-26.85-27.25l5.84,16L296,272.83" style="fill: rgb(255, 168, 167); transform-origin: 291.445px 257.045px;" id="el3aemx6905al" class="animable"></path><path d="M276.29,241s3.76-1.14,9.2,4.19,12,13.1,12,13.1-1.77,6.35-7.3,8.32l-8-8.32Z" style="fill: rgb(78, 0, 255); transform-origin: 286.89px 253.754px;" id="elvhhaykzli5o" class="animable"></path><g id="elj26pdis6xma"><path d="M276.29,241s3.76-1.14,9.2,4.19,12,13.1,12,13.1-1.77,6.35-7.3,8.32l-8-8.32Z" style="opacity: 0.1; transform-origin: 286.89px 253.754px;" class="animable"></path></g><g id="el1fg3o2u58qr"><circle cx="277.41" cy="217.93" r="10.16" style="fill: rgb(38, 50, 56); transform-origin: 277.41px 217.93px; transform: rotate(-13.28deg);" class="animable"></circle></g><g id="elj3a6tupqdt"><rect x="253.07" y="389.87" width="7.16" height="12.25" style="fill: rgb(255, 168, 167); transform-origin: 256.65px 395.995px; transform: rotate(180deg);" class="animable"></rect></g><polygon points="276.42 393.22 283.57 393.47 283.93 380.5 276.77 380.25 276.42 393.22" style="fill: rgb(255, 168, 167); transform-origin: 280.175px 386.86px;" id="el99u854f74ii" class="animable"></polygon><path d="M253.54,292.74v49.51c-.17,2-1.62,5.37-2,13.74-.48,10.27,1.09,38.53,1.09,38.53s3.35,3.33,8.09,0c0,0,6.35-40.34,7.64-50.51,1.12-8.88,3-33,3-33l4.28,36.33s-1.17,6.67-1.42,11.37,2.06,29.83,2.06,29.83a7.83,7.83,0,0,0,7.79.29s4.9-37.65,5.64-41.9-2.69-54.2-2.69-54.2Z" style="fill: rgb(55, 71, 79); transform-origin: 270.632px 344.365px;" id="el72xmfnzqk4t" class="animable"></path><path d="M260.42,243.29a16.48,16.48,0,0,0-2.95.69c-2,.77-2.87,3.19-3.34,5.32a25.22,25.22,0,0,0-.59,5.44v38c5,5.46,22.52,8,33.48,0,0,0-.21-33.56-1-39.08-1.43-9.58-6-13-10.62-12.64l-11.05,1.58Z" style="fill: rgb(78, 0, 255); transform-origin: 270.28px 269.413px;" id="elc2mixnhjvij" class="animable"></path><path d="M259.84,225.16s1.65,7.73,2.31,9a3.54,3.54,0,0,0,2,1.64l-.12-5.45Z" style="fill: rgb(38, 50, 56); transform-origin: 261.995px 230.48px;" id="elvt5i08sukfp" class="animable"></path><path d="M261.91,214.07a3.84,3.84,0,0,0-3.16,1.11c-1.35,1.39-.59,5.73,1.09,10l3.11.35Z" style="fill: rgb(38, 50, 56); transform-origin: 260.503px 219.788px;" id="elccx6j2iufy" class="animable"></path><path d="M263.88,225.51c-.63.38-1.51-.82-2.28-1.62s-3.27-1.9-4.52.73,1.1,6.23,3.07,6.85c3.4,1.06,3.91-1.12,3.91-1.12l.26,12.26a10.93,10.93,0,0,0,8.25,6.26c6,.81,4.78-4.15,2.8-6.59v-3.73a21.47,21.47,0,0,0,4.58.24c2.5-.39,4.07-2.36,4.83-5.06,1.22-4.35,1.68-7.85.65-16.4-1.14-9.36-12-9.46-17.91-5.76S263.88,225.51,263.88,225.51Z" style="fill: rgb(255, 168, 167); transform-origin: 271.364px 229.128px;" id="elfcmdco3c2qo" class="animable"></path><path d="M263.88,226.56c-.32,0-1.51-2-2.28-2.67-1.07-1,.31-9.82.31-9.82a4.18,4.18,0,0,1,1-4.47c1.46-1.62,3.92-1.79,8.11-2.45,2.2-.35,5.54-1,7.74-1.37,2.62-.49,4.79-1,6.64.6a4.63,4.63,0,0,1,1.29,5.21,4.39,4.39,0,0,1-.75,1.12c-.53.59-.62,1.39-1.37,1.63,0,0-1.59,1.44-5.57,1.92a58.77,58.77,0,0,1-11-.21c-1.16-.16-1.47.21-2.09,3.26C265.38,222,264.93,226.54,263.88,226.56Z" style="fill: rgb(38, 50, 56); transform-origin: 274.103px 215.928px;" id="elc4nuyth6a7p" class="animable"></path><path d="M261.92,214.76l-3.76-2a2.06,2.06,0,0,1,2.84-.94A2.25,2.25,0,0,1,261.92,214.76Z" style="fill: rgb(38, 50, 56); transform-origin: 260.152px 213.167px;" id="elnyk5caaoq1e" class="animable"></path><path d="M275.36,238.55s-5.57-1.12-7.52-2.16a6.41,6.41,0,0,1-2.7-2.66,8.88,8.88,0,0,0,1.53,3.14c1.43,1.82,8.69,3.17,8.69,3.17Z" style="fill: rgb(242, 143, 143); transform-origin: 270.25px 236.885px;" id="eler7dldad6bb" class="animable"></path><path d="M274.38,225.14a1.12,1.12,0,1,1-1.12-1.16A1.13,1.13,0,0,1,274.38,225.14Z" style="fill: rgb(38, 50, 56); transform-origin: 273.261px 225.1px;" id="elnwm7o7arnu" class="animable"></path><path d="M273.19,220.93l-2.39,1.31a1.44,1.44,0,0,1,.56-1.9A1.33,1.33,0,0,1,273.19,220.93Z" style="fill: rgb(38, 50, 56); transform-origin: 271.916px 221.21px;" id="elub2qoab5b3" class="animable"></path><path d="M274.86,231.84l2.55,1a1.33,1.33,0,0,1-1.73.84A1.41,1.41,0,0,1,274.86,231.84Z" style="fill: rgb(242, 143, 143); transform-origin: 276.086px 232.802px;" id="elgexv7bfhdfm" class="animable"></path><path d="M284.34,221.86l-2.18-1.68a1.32,1.32,0,0,1,1.9-.29A1.44,1.44,0,0,1,284.34,221.86Z" style="fill: rgb(38, 50, 56); transform-origin: 283.385px 220.735px;" id="eld5bza68zqkj" class="animable"></path><path d="M283.67,224.83a1.13,1.13,0,0,1-1.12,1.15,1.16,1.16,0,1,1,1.12-1.15Z" style="fill: rgb(38, 50, 56); transform-origin: 282.51px 224.821px;" id="elzzv4rpkrpnn" class="animable"></path><polygon points="277.62 222.74 277.99 229.46 281.5 228.27 277.62 222.74" style="fill: rgb(242, 143, 143); transform-origin: 279.56px 226.1px;" id="elbyww2lhcxwl" class="animable"></polygon><path d="M260.23,398.59v-1c.69.29,2.28,6.37,5.12,9,2.26,2.06,5.34,4.43,6.12,6.73s-4.29,3.71-6.4,3.33c-2.45-.43-6.7-2.16-7.76-3.76s-1.57-4-2.44-5.13-2.86-2.48-3.33-3.84a8.66,8.66,0,0,1,.41-3.76c.33-1.26.69-2.65,1.12-2.53,0,.15,0,.78,0,.78a5.75,5.75,0,0,0,3.58,1.21C257.7,399.6,260.24,399.39,260.23,398.59Z" style="fill: rgb(38, 50, 56); transform-origin: 261.519px 407.151px;" id="elxo57oic9rk" class="animable"></path><path d="M283.64,391.26c.38,0,.68.54,1.5,1.43a15.63,15.63,0,0,0,4.21,3c2.68,1.35,7.89,3.41,10.25,4.47,1.47.67,1.4,2.45-.12,3.46s-5.2,1.74-9.61.75c-2.41-.53-5.54-2.76-7.52-2.64s-5.69.1-7.15-.91-.88-3.16-.47-5c.45-2,1.1-5.11,1.77-5l0,.64c.87,1.3,5.25,1.83,7.14.88Z" style="fill: rgb(38, 50, 56); transform-origin: 287.463px 397.829px;" id="el74dw9ulvfwc" class="animable"></path><path d="M271.36,311a26.46,26.46,0,0,0,10-5.71s-1.92,3.6-7.64,6.95l.12,19.51Z" style="fill: rgb(38, 50, 56); transform-origin: 276.36px 318.52px;" id="el1fo3p1fmwog" class="animable"></path><path d="M257.79,310.7c-1.18-1-1.92-2.29-3.7-3.6a9.5,9.5,0,0,1-3.15-3.19c-1-1.68-2-7.28-2.3-12.6a52.3,52.3,0,0,1,2.47-17.53c2.43-6.71,7.36-15.71,9-19.51s.76-5.71-.71-7.64c-1.72-2.26-4.91-2.27-7.92,2.88a110.42,110.42,0,0,0-9.54,22.61,55.13,55.13,0,0,0-1.73,18.07c.33,5.63,1.56,9.93,3.14,15.34.44,1.47.39,2.67.89,5.58a12.41,12.41,0,0,0,.92,3.53,16.08,16.08,0,0,0,2.57,3.71,10.76,10.76,0,0,0,4.79,3,6.69,6.69,0,0,0,3.11.17,4.44,4.44,0,0,0,2.65-1.56,1.27,1.27,0,0,0,.28-.57,1.46,1.46,0,0,0-.41-1,64.54,64.54,0,0,1-4-5.2c-.92-1.55-1.36-2.78-1-2.71s.83,1,2.17,1.84,3,.81,3.39.06S259,311.72,257.79,310.7Z" style="fill: rgb(255, 168, 167); transform-origin: 250.535px 283.406px;" id="el2xfryftelmw" class="animable"></path><path d="M258.28,243.75c-2.86.17-5.46.81-8.32,6.48s-7.35,16.29-7.35,16.29a12.32,12.32,0,0,0,10.93,6.31s6.58-13.74,7.65-17.36S263,246,258.28,243.75Z" style="fill: rgb(78, 0, 255); transform-origin: 252.299px 258.291px;" id="elzc2j00q3y4n" class="animable"></path><g id="elbuwxdoermvq"><path d="M258.28,243.75c-2.86.17-5.46.81-8.32,6.48s-7.35,16.29-7.35,16.29a12.32,12.32,0,0,0,10.93,6.31s6.58-13.74,7.65-17.36S263,246,258.28,243.75Z" style="opacity: 0.1; transform-origin: 252.299px 258.291px;" class="animable"></path></g><path d="M296,272.83c-.65,1.9-6.89,7.69-11.48,9.53a6.28,6.28,0,0,1-3.38.2,8.48,8.48,0,0,0-3.4-.66c-1.34.12-2.7.38-4.05.54a2,2,0,0,0-.81.2c-.82.45-.35,1.14.3,1.39a23.93,23.93,0,0,0,3.21.91l0,.29a32.11,32.11,0,0,1-8.66,1.74,2.42,2.42,0,0,0-1.45.5,1.52,1.52,0,0,0-.33,1.42,3.7,3.7,0,0,0,.7,1.33,8.31,8.31,0,0,0,5.22,3.55,16.15,16.15,0,0,0,6.39-.8q1.49-.42,2.94-.93a66.67,66.67,0,0,0,8.25-3.69,74.44,74.44,0,0,0,15.74-11.07c2.88-2.81,2.17-5.51-.25-8.77" style="fill: rgb(255, 168, 167); transform-origin: 286.481px 281.163px;" id="elwh05mhj1n1" class="animable"></path><path d="M283.85,282.54s1-.37,2.14,1.46,1.86,5.17.43,5.83a2.84,2.84,0,0,0,2.52-1.25,7.09,7.09,0,0,0-2.52-7.12A3.79,3.79,0,0,0,283.85,282.54Z" style="fill: rgb(55, 71, 79); transform-origin: 286.482px 285.647px;" id="elgercvvdarq" class="animable"></path><path d="M289.14,283.21a2.12,2.12,0,1,1-2.88-.76A2.11,2.11,0,0,1,289.14,283.21Z" style="fill: rgb(78, 0, 255); transform-origin: 287.315px 284.287px;" id="elwtbno56ve28" class="animable"></path><path d="M288.65,283.49a1.56,1.56,0,1,1-2.12-.57A1.55,1.55,0,0,1,288.65,283.49Z" style="fill: rgb(250, 250, 250); transform-origin: 287.302px 284.274px;" id="el5qe91ayl02" class="animable"></path></g></g><defs>     <filter id="active" height="200%">         <feMorphology in="SourceAlpha" result="DILATED" operator="dilate" radius="2"></feMorphology>                <feFlood flood-color="#32DFEC" flood-opacity="1" result="PINK"></feFlood>        <feComposite in="PINK" in2="DILATED" operator="in" result="OUTLINE"></feComposite>        <feMerge>            <feMergeNode in="OUTLINE"></feMergeNode>            <feMergeNode in="SourceGraphic"></feMergeNode>        </feMerge>    </filter>    <filter id="hover" height="200%">        <feMorphology in="SourceAlpha" result="DILATED" operator="dilate" radius="2"></feMorphology>                <feFlood flood-color="#ff0000" flood-opacity="0.5" result="PINK"></feFlood>        <feComposite in="PINK" in2="DILATED" operator="in" result="OUTLINE"></feComposite>        <feMerge>            <feMergeNode in="OUTLINE"></feMergeNode>            <feMergeNode in="SourceGraphic"></feMergeNode>        </feMerge>            <feColorMatrix type="matrix" values="0   0   0   0   0                0   1   0   0   0                0   0   0   0   0                0   0   0   1   0 "></feColorMatrix>    </filter></defs></svg>